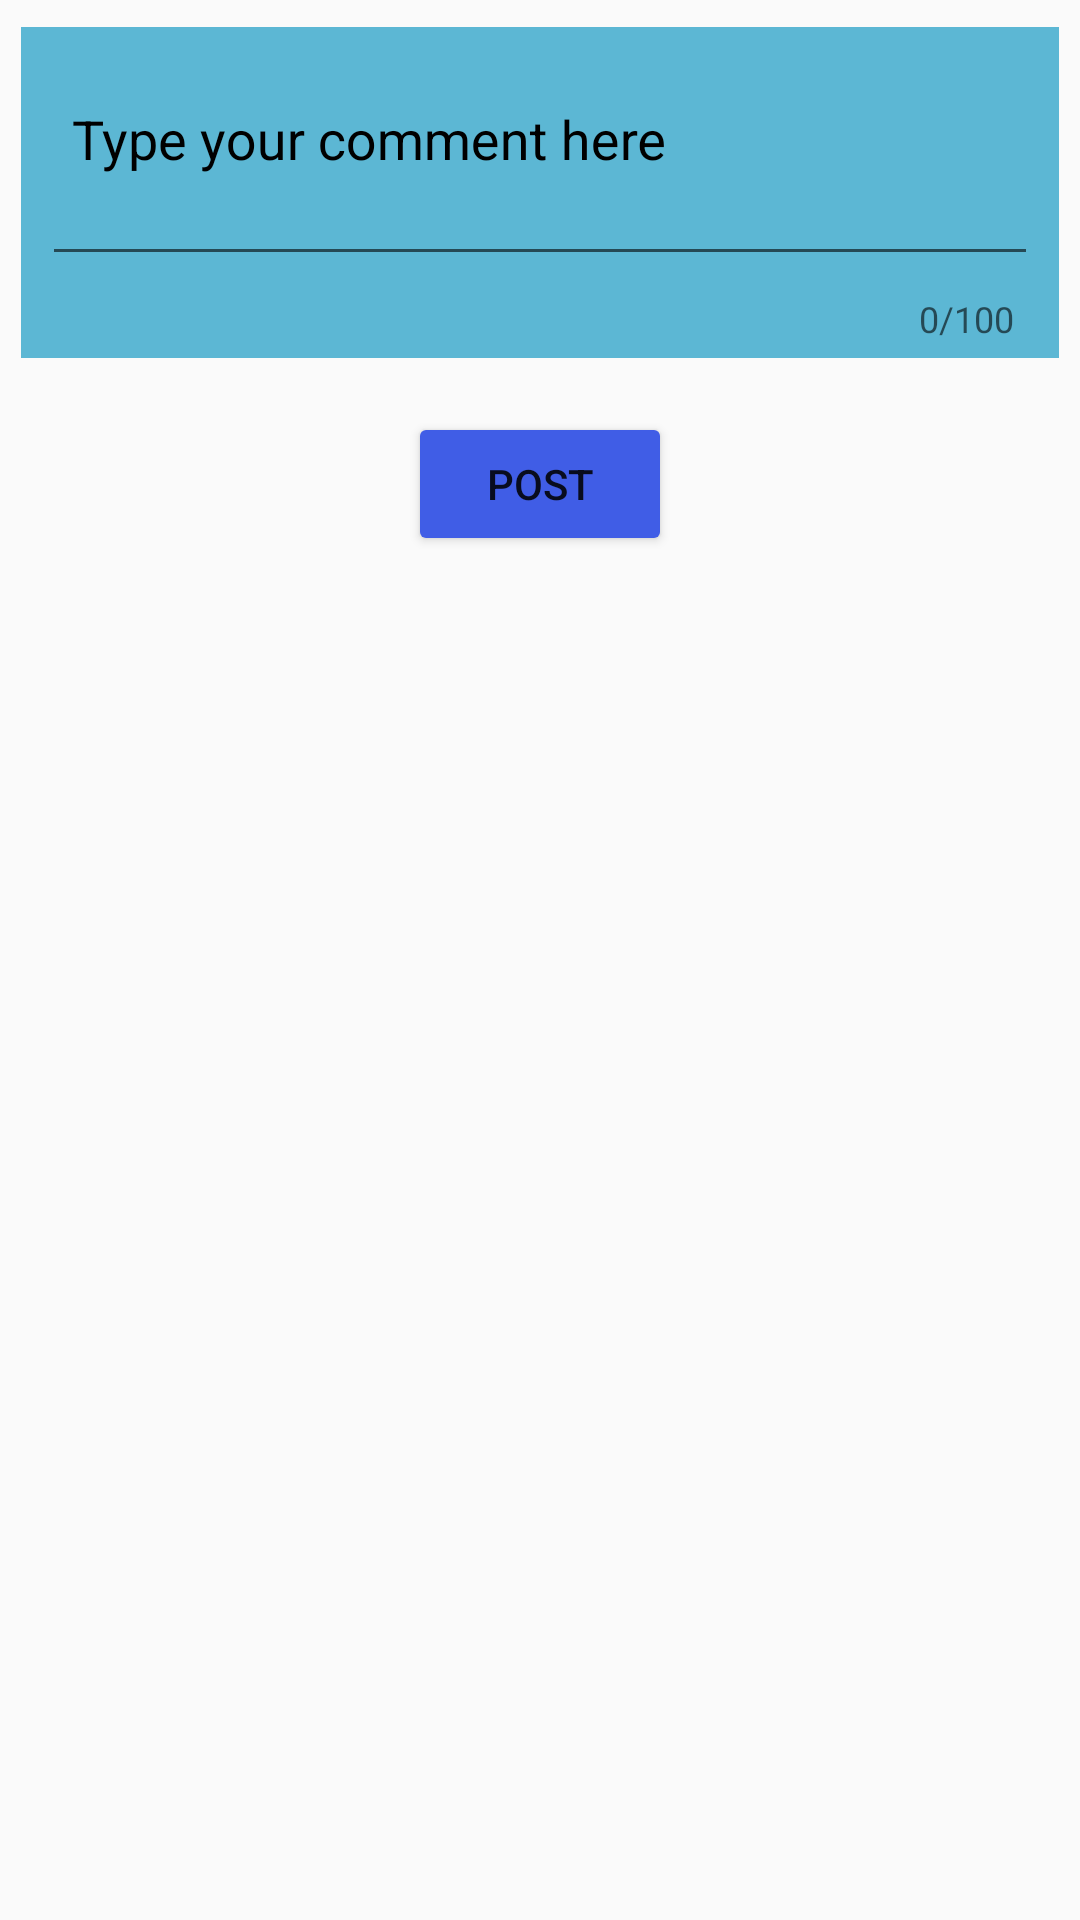

Reconstruct the res/layout file that produces this screen, plus the resources it refers to.
<!-- AndroidManifest.xml: application theme Theme.InstantSnapApp -->
<!-- res/layout/fragment_comment.xml -->
<?xml version="1.0" encoding="utf-8"?>
<RelativeLayout xmlns:android="http://schemas.android.com/apk/res/android"
    xmlns:app="http://schemas.android.com/apk/res-auto"
    xmlns:tools="http://schemas.android.com/tools"
    android:layout_width="match_parent"
    android:layout_height="match_parent"
    android:padding="4dp">

    <com.google.android.material.textfield.TextInputLayout
        android:id="@+id/tfComment"
        android:layout_width="match_parent"
        android:layout_height="wrap_content"
        android:layout_alignParentTop="true"
        android:layout_marginStart="3dp"
        android:layout_marginTop="5dp"
        android:layout_marginEnd="3dp"
        android:layout_marginBottom="3dp"
        android:background="@color/textSecondary"
        android:padding="5dp"
        android:textColorHint="@color/black"
        app:counterEnabled="true"
        app:counterMaxLength="100"
        app:hintTextAppearance="@style/TextAppearance.AppCompat.Body1">

        <EditText
            android:id="@+id/etComment"
            android:layout_width="match_parent"
            android:layout_height="wrap_content"
            android:layout_marginStart="2dp"
            android:layout_marginTop="2dp"
            android:layout_marginEnd="2dp"
            android:layout_marginBottom="2dp"
            android:ems="10"
            android:gravity="start|top"
            android:hint="Type your comment here"
            android:inputType="textMultiLine"
            android:minLines="2"
            android:padding="10dp"
            android:textColor="@color/textPrimary"
            android:textColorHint="@color/textSecondary"
            tools:text="hello" />
    </com.google.android.material.textfield.TextInputLayout>

    <Button
        android:id="@+id/btnPost"
        android:layout_width="wrap_content"
        android:layout_height="wrap_content"
        android:layout_below="@+id/tfComment"
        android:layout_centerHorizontal="true"
        android:layout_marginTop="15dp"
        android:backgroundTint="@color/instaButton"
        android:text="Post" />

    <androidx.recyclerview.widget.RecyclerView
        android:id="@+id/rvComments"
        android:layout_width="match_parent"
        android:layout_height="match_parent"
        android:layout_below="@+id/tvCommentTitle"
        android:layout_marginTop="8dp" />

    <ProgressBar
        android:id="@+id/pbComment"
        style="?android:attr/progressBarStyle"
        android:layout_width="wrap_content"
        android:layout_height="wrap_content"
        android:layout_centerInParent="true"
        android:visibility="invisible" />

    <TextView
        android:id="@+id/tvCommentTitle"
        android:layout_width="wrap_content"
        android:layout_height="wrap_content"
        android:layout_below="@+id/btnPost"
        android:layout_alignParentStart="true"
        android:layout_marginStart="0dp"
        android:layout_marginTop="15dp"
        android:textColor="@color/textPrimary"
        tools:text="1 Comments:" />

</RelativeLayout>
<!-- resources referenced by this layout -->
<resources>
  <color name="black">#FF000000</color>
  <color name="instaButton">#405DE6</color>
  <color name="textPrimary">#003D7A</color>
  <color name="textSecondary">#5CB7D4</color>
  <style name="Theme.InstantSnapApp" parent="Theme.AppCompat.Light.NoActionBar">
          
          <item name="colorPrimary">@color/white</item>
          <item name="colorPrimaryVariant">@color/white</item>
          <item name="colorOnPrimary">@color/white</item>
          
          <item name="colorSecondary">@color/teal_200</item>
          <item name="colorSecondaryVariant">@color/teal_700</item>
          <item name="colorOnSecondary">@color/black</item>
          
          <item name="android:statusBarColor" tools:targetApi="l">?attr/colorPrimaryVariant</item>
          
      </style>
  <color name="white">#FFFFFFFF</color>
  <color name="teal_200">#FF03DAC5</color>
  <color name="teal_700">#FF018786</color>
</resources>
